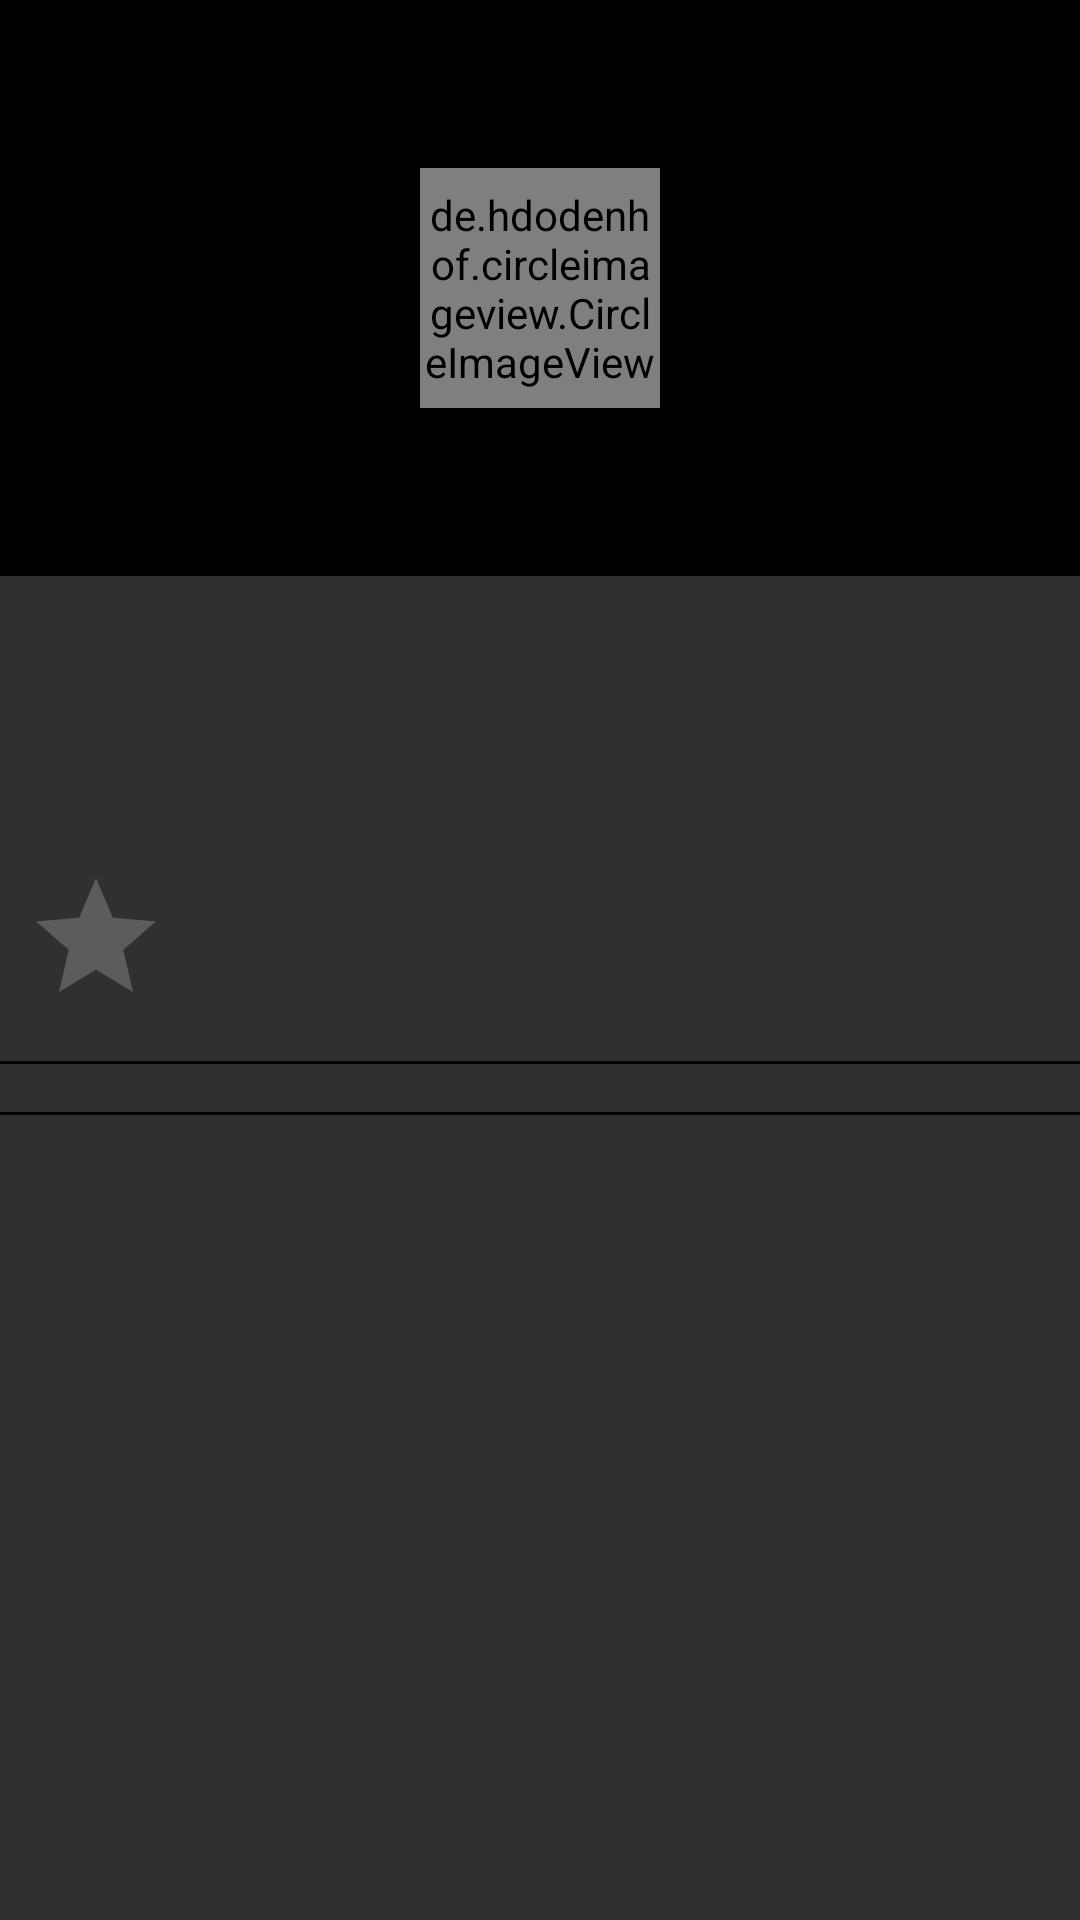

This screen was rendered from an Android layout file. Write that file and the resources it references.
<!-- AndroidManifest.xml: application theme AppTheme -->
<!-- res/layout/fragment_movie_detail.xml -->
<?xml version="1.0" encoding="utf-8"?>
<ScrollView
    xmlns:android="http://schemas.android.com/apk/res/android"
    xmlns:app="http://schemas.android.com/apk/res-auto"
    android:id="@+id/coordinator"
    android:layout_width="match_parent"
    android:layout_height="match_parent">
        <LinearLayout
            android:layout_width="match_parent"
            android:layout_height="wrap_content"
            android:orientation="vertical">

            <FrameLayout
                android:layout_width="match_parent"
                android:layout_height="192dp"
                android:background="@color/black"
                android:fitsSystemWindows="true"
                app:layout_collapseMode="parallax"
                app:layout_collapseParallaxMultiplier="0.7"
                app:layout_scrollFlags="scroll|enterAlways|enterAlwaysCollapsed">

                <ImageView
                    android:id="@+id/ivMovieBackground"
                    android:layout_width="match_parent"
                    android:layout_height="match_parent"
                    android:contentDescription="@string/app_name"
                    android:scaleType="centerCrop"/>

                <de.hdodenhof.circleimageview.CircleImageView
                    android:id="@+id/ivMovie"
                    android:layout_width="80dp"
                    android:layout_height="80dp"
                    android:layout_gravity="center"/>
            </FrameLayout>

            <LinearLayout
                android:layout_width="match_parent"
                android:layout_height="wrap_content"
                android:orientation="horizontal"
                android:padding="8dp">

                <LinearLayout
                    android:layout_width="0dp"
                    android:layout_height="match_parent"
                    android:layout_weight="0.5"
                    android:orientation="vertical">

                    <TextView
                        android:id="@+id/tvYear"
                        android:layout_width="wrap_content"
                        android:layout_height="wrap_content"
                        android:textAppearance="?android:attr/textAppearanceLarge"/>

                    <TextView
                        android:id="@+id/tvDuration"
                        android:layout_width="wrap_content"
                        android:layout_height="wrap_content"
                        android:textAppearance="?android:attr/textAppearanceMedium"/>

                    <TextView
                        android:id="@+id/tvAverage"
                        android:layout_width="wrap_content"
                        android:layout_height="wrap_content"/>

                </LinearLayout>

                <TextView
                    android:id="@+id/tvSynopsis"
                    android:layout_width="0dp"
                    android:layout_height="match_parent"
                    android:layout_weight="1.5"
                    android:ellipsize="end"
                    android:padding="4dp"/>

            </LinearLayout>

            <android.support.v7.widget.AppCompatRatingBar
                android:id="@+id/rbFavorite"
                android:layout_width="wrap_content"
                android:layout_height="wrap_content"
                android:layout_margin="8dp"
                android:numStars="1"
                android:stepSize="1"/>

            <View
                android:layout_width="match_parent"
                android:layout_height="1dp"
                android:background="@color/black"/>

            <LinearLayout
                android:id="@+id/layoutTrailers"
                android:layout_width="match_parent"
                android:layout_height="wrap_content"
                android:orientation="vertical"
                android:padding="8dp"/>

            <View
                android:layout_width="match_parent"
                android:layout_height="1dp"
                android:background="@color/black"/>

            <LinearLayout
                android:id="@+id/layoutReviews"
                android:layout_width="match_parent"
                android:layout_height="wrap_content"
                android:orientation="vertical"
                android:padding="8dp"/>
        </LinearLayout>
</ScrollView>
<!-- resources referenced by this layout -->
<resources>
  <color name="black">#000000</color>
  <string name="app_name">Popular Movies</string>
  <style name="AppTheme" parent="AppTheme.Base">
          
      </style>
  <style name="AppTheme.Base" parent="Theme.AppCompat">
          <item name="colorPrimary">@color/orange</item>
          <item name="colorPrimaryDark">@color/orange_dark</item>
          <item name="colorAccent">@color/orange_light</item>
          <item name="windowActionBar">true</item>
          <item name="windowNoTitle">false</item>
      </style>
  <color name="orange">#EF6C00</color>
  <color name="orange_dark">#E65100</color>
  <color name="orange_light">#FFA726</color>
</resources>
